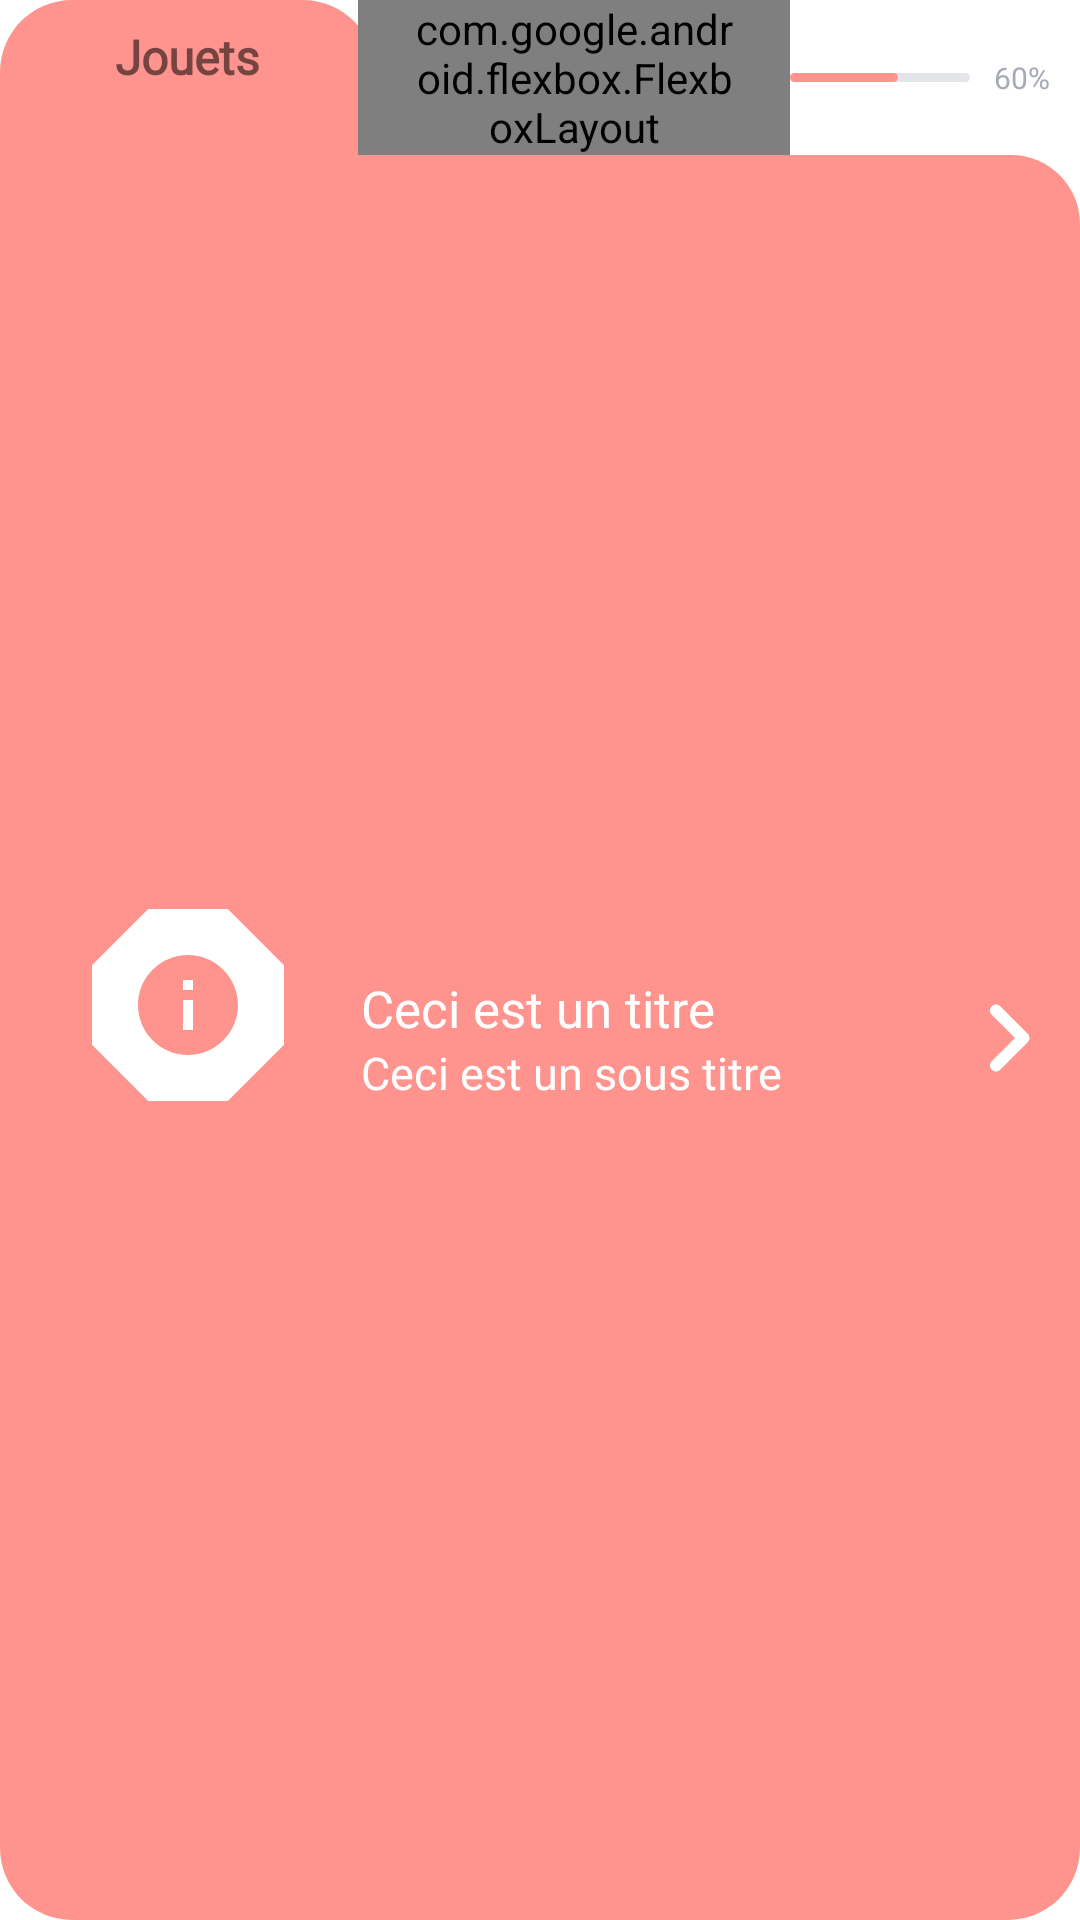

Reconstruct the res/layout file that produces this screen, plus the resources it refers to.
<!-- AndroidManifest.xml: application theme AppTheme -->
<!-- res/layout/flutter_try_event_widget.xml -->
<?xml version="1.0" encoding="utf-8"?>
<androidx.constraintlayout.widget.ConstraintLayout xmlns:android="http://schemas.android.com/apk/res/android"
    android:layout_width="match_parent"
    android:layout_height="wrap_content"
    xmlns:app="http://schemas.android.com/apk/res-auto"
    android:minHeight="125dp">
    
    <androidx.constraintlayout.widget.ConstraintLayout
        android:id="@+id/event_widget_left_container"
        android:layout_width="125dp"
        android:layout_height="0dp"
        android:background="@drawable/event_widget_left_container"
        app:layout_constraintTop_toTopOf="parent"
        app:layout_constraintStart_toStartOf="parent"
        app:layout_constraintBottom_toBottomOf="parent"
        >
        <androidx.appcompat.widget.AppCompatTextView
            android:id="@+id/event_widget_team_text"
            android:layout_width="match_parent"
            android:layout_height="wrap_content"
            android:layout_marginTop="8dp"
            app:layout_constraintTop_toTopOf="parent"
            android:gravity="center"
            android:text="Jouets"
            android:fontFamily="@font/sf_pro_text_medium"
            android:textSize="16sp"
            android:textStyle="bold"
            />
        <androidx.appcompat.widget.AppCompatImageView
            android:layout_width="64dp"
            android:layout_height="64dp"
            android:padding="12dp"
            app:layout_constraintTop_toBottomOf="@id/event_widget_team_text"
            app:layout_constraintBottom_toBottomOf="parent"
            app:layout_constraintStart_toStartOf="parent"
            app:layout_constraintEnd_toEndOf="parent"
            android:background="@drawable/white_lozenge"
            android:src="@drawable/ic_alert_info"
            />
    </androidx.constraintlayout.widget.ConstraintLayout>
    <androidx.constraintlayout.widget.ConstraintLayout
        android:layout_width="0dp"
        android:layout_height="0dp"
        android:layout_marginTop="-25dp"
        android:layout_marginStart="-5dp"
        app:layout_constraintTop_toBottomOf="@+id/event_widget_avatar_container"
        app:layout_constraintBottom_toBottomOf="parent"
        app:layout_constraintStart_toEndOf="@id/event_widget_left_container"
        app:layout_constraintEnd_toEndOf="parent"
        android:background="@drawable/event_widget_right_container"
        >
        <androidx.appcompat.widget.LinearLayoutCompat
            android:layout_width="0dp"
            android:layout_height="wrap_content"
            android:layout_marginTop="25dp"
            app:layout_constraintTop_toTopOf="parent"
            app:layout_constraintBottom_toBottomOf="parent"
            app:layout_constraintStart_toStartOf="parent"
            app:layout_constraintEnd_toStartOf="@+id/event_widget_chevron_button"
            android:orientation="vertical"
            >
            <androidx.appcompat.widget.AppCompatTextView
                android:layout_width="wrap_content"
                android:layout_height="wrap_content"
                android:gravity="start"
                android:text="Ceci est un titre"
                android:fontFamily="@font/sf_pro_display_bold"
                android:textSize="17sp"
                android:textColor="@color/white"
                />

            <androidx.appcompat.widget.AppCompatTextView
                android:layout_width="wrap_content"
                android:layout_height="wrap_content"
                android:gravity="start"
                android:text="Ceci est un sous titre"
                android:fontFamily="@font/sf_pro_text_semibold"
                android:textSize="15sp"
                android:textColor="@color/white"
                />
        </androidx.appcompat.widget.LinearLayoutCompat>
        <androidx.appcompat.widget.AppCompatImageButton
            android:id="@+id/event_widget_chevron_button"
            android:layout_width="wrap_content"
            android:layout_height="wrap_content"
            android:layout_marginTop="25dp"
            android:layout_marginStart="8dp"
            android:src="@drawable/ic_alert_chevron_white"
            android:background="@android:color/transparent"
            app:layout_constraintTop_toTopOf="parent"
            app:layout_constraintBottom_toBottomOf="parent"
            app:layout_constraintEnd_toEndOf="parent"
            />
    </androidx.constraintlayout.widget.ConstraintLayout>
    <androidx.constraintlayout.widget.ConstraintLayout
        android:id="@+id/event_widget_avatar_container"
        android:layout_width="0dp"
        android:layout_height="wrap_content"
        android:minHeight="40dp"
        android:layout_marginStart="-6dp"
        app:layout_constraintStart_toEndOf="@+id/event_widget_left_container"
        app:layout_constraintEnd_toEndOf="parent"
        app:layout_constraintTop_toTopOf="parent"
        android:background="@drawable/event_widget_avatar_container">
        <com.google.android.flexbox.FlexboxLayout
            android:layout_width="0dp"
            android:layout_height="wrap_content"
            app:layout_constraintTop_toTopOf="parent"
            app:layout_constraintBottom_toBottomOf="parent"
            app:layout_constraintStart_toStartOf="parent"
            app:layout_constraintEnd_toStartOf="@+id/event_widget_progress_container"
            app:flexDirection="row"
            app:flexWrap="wrap"
            android:paddingHorizontal="16dp"
            >
            <androidx.appcompat.widget.AppCompatImageView
                android:layout_width="28dp"
                android:layout_height="28dp"
                android:background="@drawable/background_try_avatar"
                android:src="@drawable/ic_avatar"
                android:padding="2dp"
                android:scaleType="centerCrop"
                />
            <androidx.appcompat.widget.AppCompatImageView
                android:layout_width="28dp"
                android:layout_height="28dp"
                android:background="@drawable/background_try_avatar"
                android:layout_marginStart="-8dp"
                android:src="@drawable/ic_avatar"
                android:padding="2dp"
                android:scaleType="centerCrop"
                />
            <androidx.appcompat.widget.AppCompatImageView
                android:layout_width="28dp"
                android:layout_height="28dp"
                android:background="@drawable/background_try_avatar"
                android:layout_marginStart="-8dp"
                android:src="@drawable/ic_avatar"
                android:padding="2dp"
                android:scaleType="centerCrop"
                />
            <androidx.appcompat.widget.AppCompatImageView
                android:layout_width="28dp"
                android:layout_height="28dp"
                android:background="@drawable/background_try_avatar"
                android:layout_marginStart="-8dp"
                android:src="@drawable/ic_avatar"
                android:padding="2dp"
                android:scaleType="centerCrop"
                />
            <androidx.appcompat.widget.AppCompatImageView
                android:layout_width="28dp"
                android:layout_height="28dp"
                android:background="@drawable/background_try_avatar"
                android:layout_marginStart="-8dp"
                android:src="@drawable/ic_avatar"
                android:padding="2dp"
                android:scaleType="fitXY"
                />
            <androidx.appcompat.widget.AppCompatTextView
                android:layout_width="wrap_content"
                android:layout_height="wrap_content"
                android:layout_marginStart="8dp"
                android:gravity="center"
                android:textColor="@color/myOrange"
                android:fontFamily="@font/sf_pro_display_bold"
                android:text="..."
                />
        </com.google.android.flexbox.FlexboxLayout>
        <androidx.constraintlayout.widget.ConstraintLayout
            android:id="@+id/event_widget_progress_container"
            android:layout_width="wrap_content"
            android:layout_height="wrap_content"
            app:layout_constraintEnd_toEndOf="parent"
            app:layout_constraintTop_toTopOf="parent"
            app:layout_constraintBottom_toBottomOf="parent"
            >
            <androidx.appcompat.widget.AppCompatTextView
                android:id="@+id/event_widget_progress_text"
                android:layout_width="wrap_content"
                android:layout_height="wrap_content"
                android:gravity="center"
                android:textColor="@color/greys_300"
                android:text="60%"
                android:fontFamily="@font/sf_pro_text_regular"
                android:textSize="10sp"
                android:layout_marginEnd="10dp"
                app:layout_constraintEnd_toEndOf="parent"
                app:layout_constraintTop_toTopOf="parent"
                app:layout_constraintBottom_toBottomOf="parent"
                />
            <View
                android:id="@+id/event_widget_progress_background"
                android:layout_width="60dp"
                android:layout_height="3dp"
                android:layout_marginEnd="8dp"
                app:layout_constraintTop_toTopOf="parent"
                app:layout_constraintBottom_toBottomOf="parent"
                android:background="@drawable/event_widget_progress_background"
                app:layout_constraintEnd_toStartOf="@+id/event_widget_progress_text"
                />
            <View
                android:id="@+id/event_widget_progress_progress"
                android:layout_width="36dp"
                android:layout_height="3dp"
                android:layout_marginEnd="8dp"
                app:layout_constraintTop_toTopOf="@+id/event_widget_progress_background"
                app:layout_constraintBottom_toBottomOf="@+id/event_widget_progress_background"
                android:background="@drawable/event_widget_progress_progress"
                app:layout_constraintStart_toStartOf="@+id/event_widget_progress_background"
                />
        </androidx.constraintlayout.widget.ConstraintLayout>
    </androidx.constraintlayout.widget.ConstraintLayout>
    <View
        android:layout_width="23dp"
        android:layout_height="23dp"
        app:layout_constraintEnd_toEndOf="parent"
        app:layout_constraintTop_toBottomOf="@+id/event_widget_avatar_container"
        android:background="@color/white"/>
    <View
        android:layout_width="23dp"
        android:layout_height="23dp"
        app:layout_constraintEnd_toEndOf="parent"
        app:layout_constraintTop_toBottomOf="@+id/event_widget_avatar_container"
        android:background="@drawable/event_widget_top_right_corner"/>

        

</androidx.constraintlayout.widget.ConstraintLayout>
<!-- resources referenced by this layout -->
<resources>
  <color name="greys_300">#A6ABB5</color>
  <color name="myOrange">#FF948F</color>
  <color name="white">#FFFFFFFF</color>
  <!-- drawable background_try_avatar (drawable) -->
  <?xml version="1.0" encoding="utf-8"?>
  <shape xmlns:android="http://schemas.android.com/apk/res/android"
      android:shape="oval">
      <stroke android:color="@color/myOrange" android:width="1dp"/>
      <solid android:color="@color/white"/>
  </shape>
  <!-- drawable event_widget_avatar_container (drawable) -->
  <?xml version="1.0" encoding="utf-8"?>
  <shape xmlns:android="http://schemas.android.com/apk/res/android"
      android:shape="rectangle">
      <solid android:color="@color/white"/>
      <corners android:bottomLeftRadius="46dp"/>
  
  </shape>
  <!-- drawable event_widget_left_container (drawable) -->
  <?xml version="1.0" encoding="utf-8"?>
  <shape xmlns:android="http://schemas.android.com/apk/res/android"
      android:shape="rectangle">
      <solid android:color="@color/myOrange"/>
      <corners android:topRightRadius="24dp" android:topLeftRadius="24dp" android:bottomLeftRadius="24dp" android:bottomRightRadius="0dp"/>
  </shape>
  <!-- drawable event_widget_progress_background (drawable) -->
  <?xml version="1.0" encoding="utf-8"?>
  <shape xmlns:android="http://schemas.android.com/apk/res/android"
      android:shape="rectangle">
      <solid android:color="@color/greys_100"/>
      <corners android:radius="999dp"/>
  </shape>
  <!-- drawable event_widget_progress_progress (drawable) -->
  <?xml version="1.0" encoding="utf-8"?>
  <shape xmlns:android="http://schemas.android.com/apk/res/android"
      android:shape="rectangle">
      <solid android:color="@color/myOrange"/>
      <corners android:radius="999dp"/>
  </shape>
  <!-- drawable event_widget_right_container (drawable) -->
  <?xml version="1.0" encoding="utf-8"?>
  <shape xmlns:android="http://schemas.android.com/apk/res/android"
      android:shape="rectangle">
      <solid android:color="@color/myOrange"/>
      <corners android:topRightRadius="24dp" android:bottomRightRadius="24dp"/>
  </shape>
  <!-- drawable event_widget_top_right_corner (drawable) -->
  <?xml version="1.0" encoding="utf-8"?>
  <shape xmlns:android="http://schemas.android.com/apk/res/android"
      android:shape="rectangle">
      <solid android:color="@color/myOrange"/>
      <corners android:topRightRadius="24dp"/>
  </shape>
  <!-- drawable ic_alert_info (drawable) -->
  <vector xmlns:android="http://schemas.android.com/apk/res/android"
      android:width="24dp"
      android:height="24dp"
      android:tint="#FF948F"
      android:viewportWidth="24"
      android:viewportHeight="24">
      <path
          android:fillColor="@android:color/white"
          android:pathData="M12,2C6.48,2 2,6.48 2,12s4.48,10 10,10 10,-4.48 10,-10S17.52,2 12,2zM13,17h-2v-6h2v6zM13,9h-2L11,7h2v2z" />
  </vector>
  <!-- drawable white_lozenge (drawable) -->
  <?xml version="1.0" encoding="utf-8"?>
  <rotate xmlns:android="http://schemas.android.com/apk/res/android"
      android:fromDegrees="45"
      android:drawable="@drawable/white_square_6_rounded"
      android:pivotX="50%"
      android:pivotY="50%">
  </rotate>
  <style name="AppTheme" parent="Theme.MaterialComponents.Light.NoActionBar">
          <item name="colorPrimary">@color/colorPrimary</item>
          <item name="colorPrimaryDark">@color/colorPrimary</item>
          <item name="colorAccent">@color/colorPrimaryLight</item>
      </style>
  <color name="greys_100">#E3E5E8</color>
  <!-- drawable white_square_6_rounded (drawable) -->
  <?xml version="1.0" encoding="utf-8"?>
  <shape xmlns:android="http://schemas.android.com/apk/res/android"
      android:shape="rectangle">
      <solid android:color="@color/white"/>
      <corners android:radius="6dp"/>
      <size android:width="34dp" android:height="34dp"/>
  </shape>
  <color name="colorPrimary">#1746A2</color>
  <color name="colorPrimaryLight">#67AEEE</color>
</resources>
